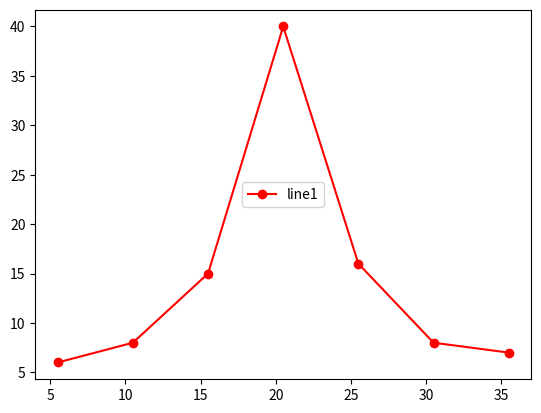

Source code (Python):
import matplotlib.pyplot as plt


x = [5.5,10.5,15.5,20.5,25.5,30.5,35.5]
y = [6, 8, 15, 40, 16, 8, 7]
plt.plot(x, y, 'o-r', label = 'line1')
plt.legend(loc = 'center')
plt.show()
